4-way image classification set "inputs" from GitHub (mattycars/rt_img_class_pytorch); label vocabulary: glide, loose, none, slab.

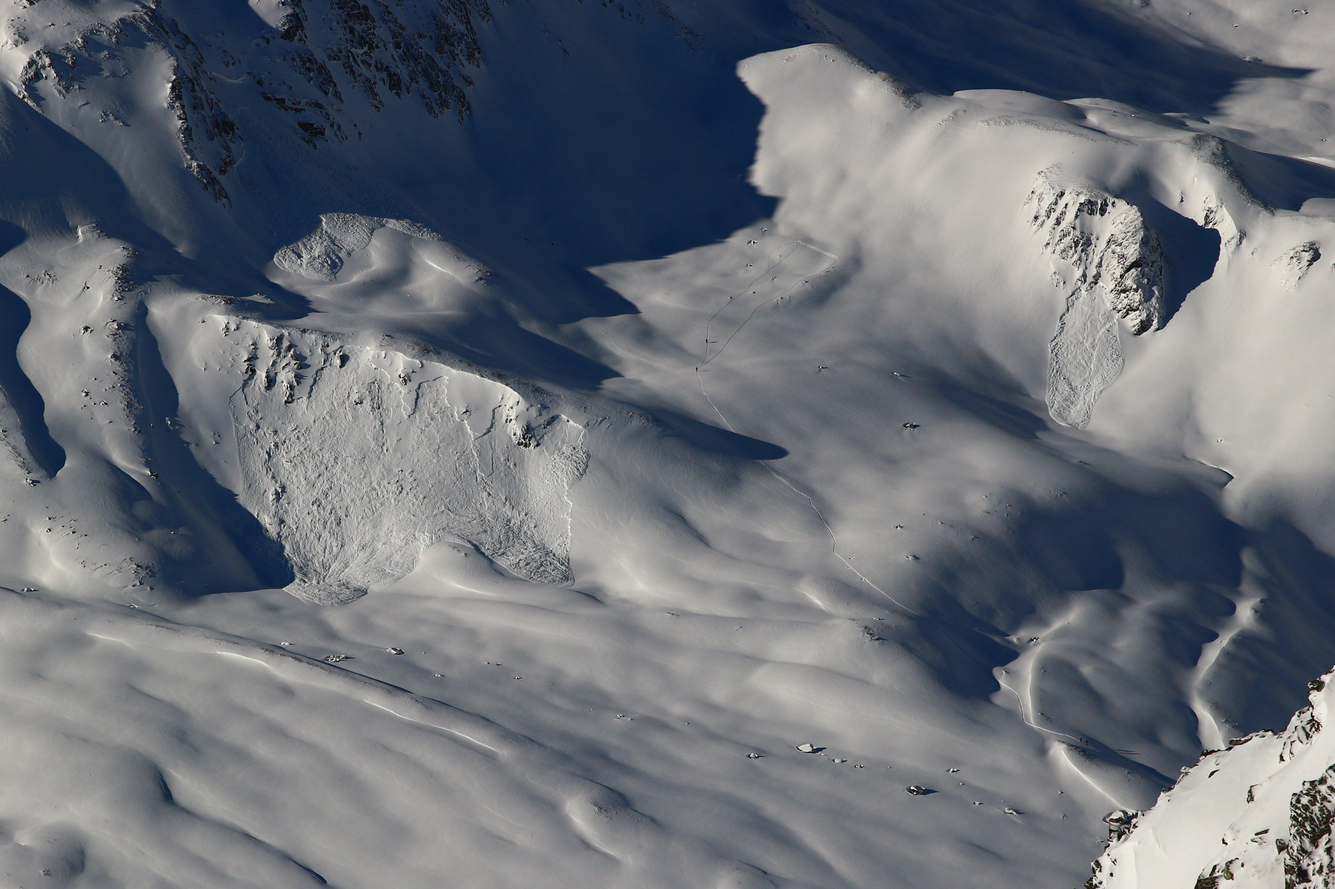
Label: slab

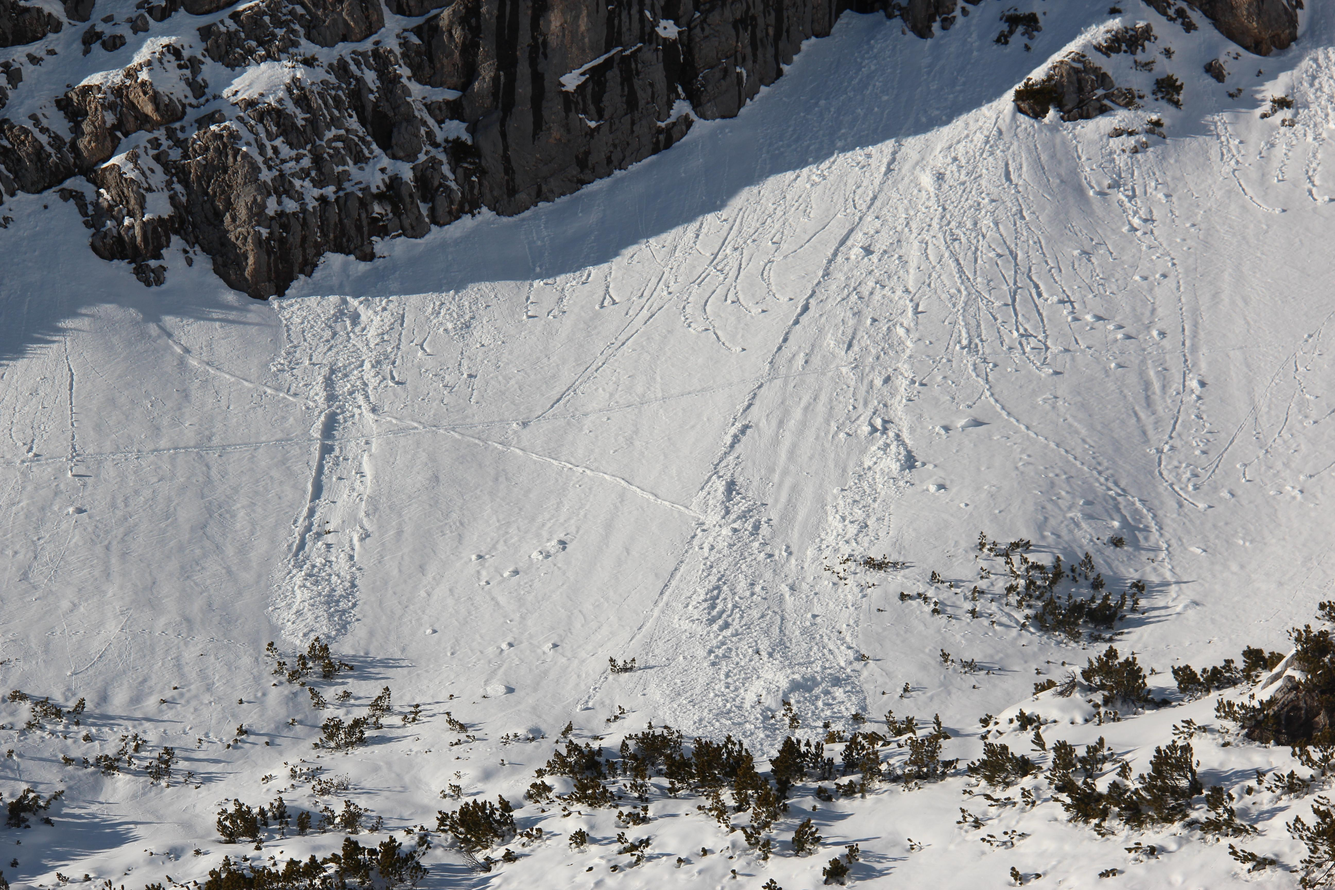
Label: loose

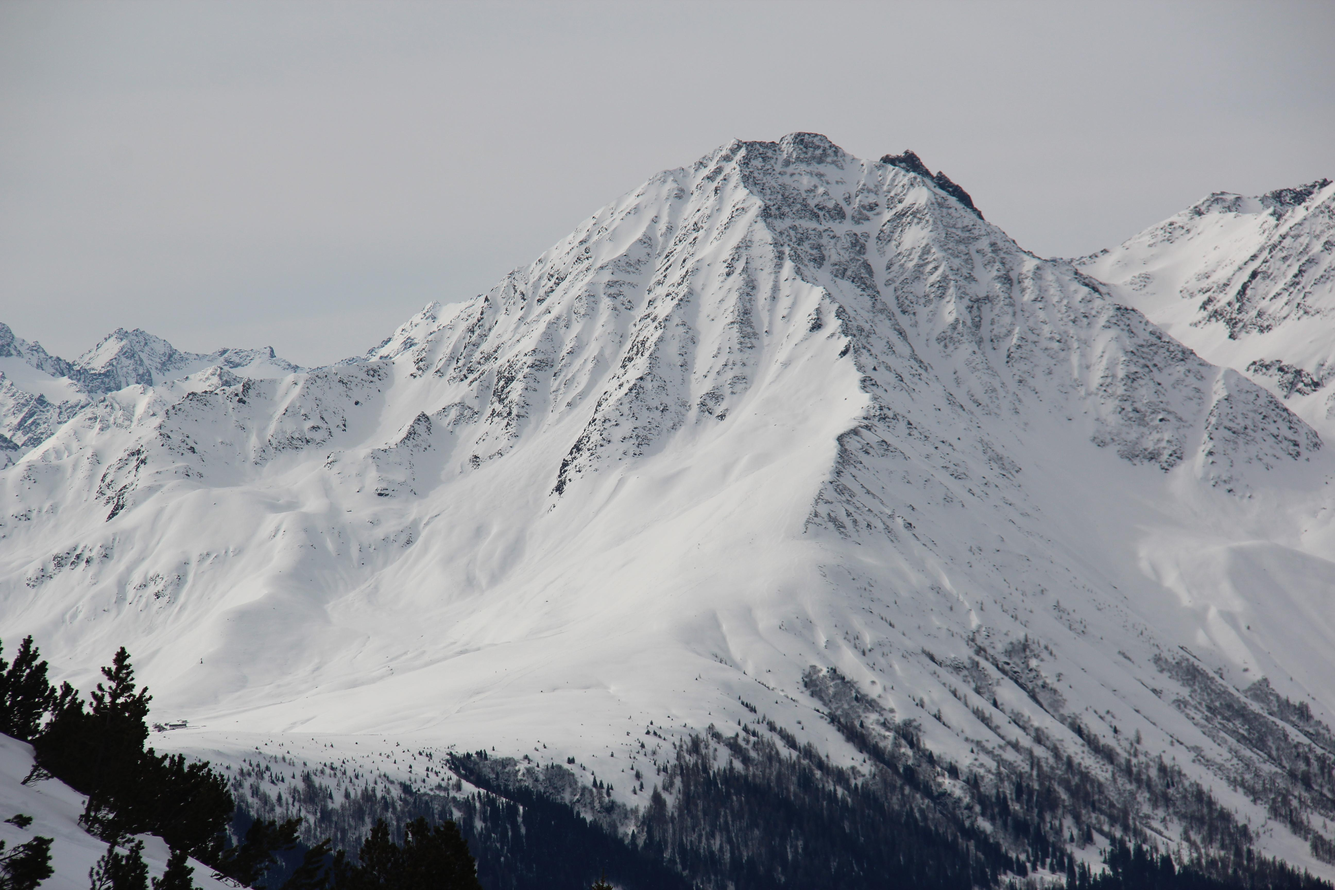
Label: none

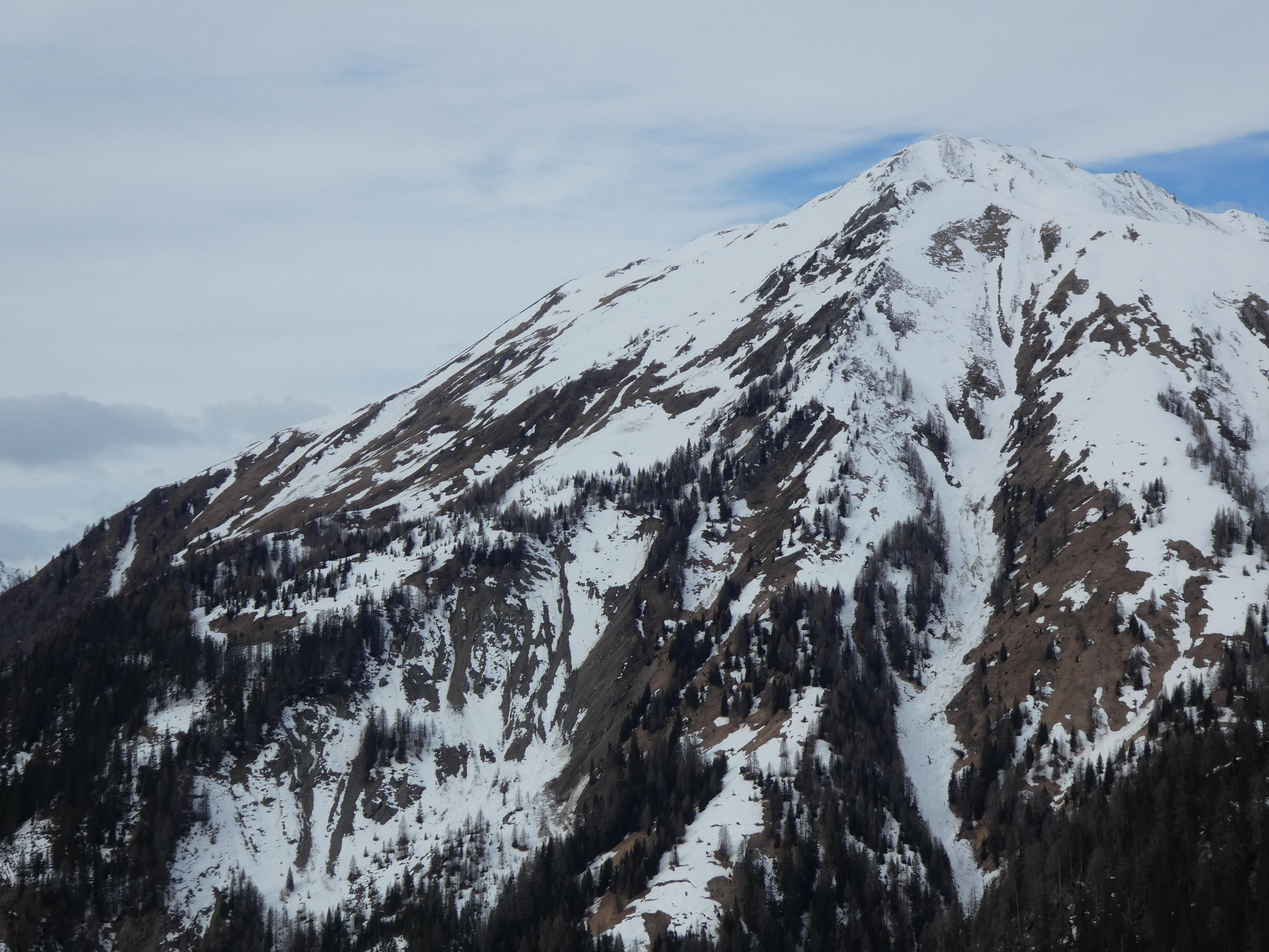
Label: glide

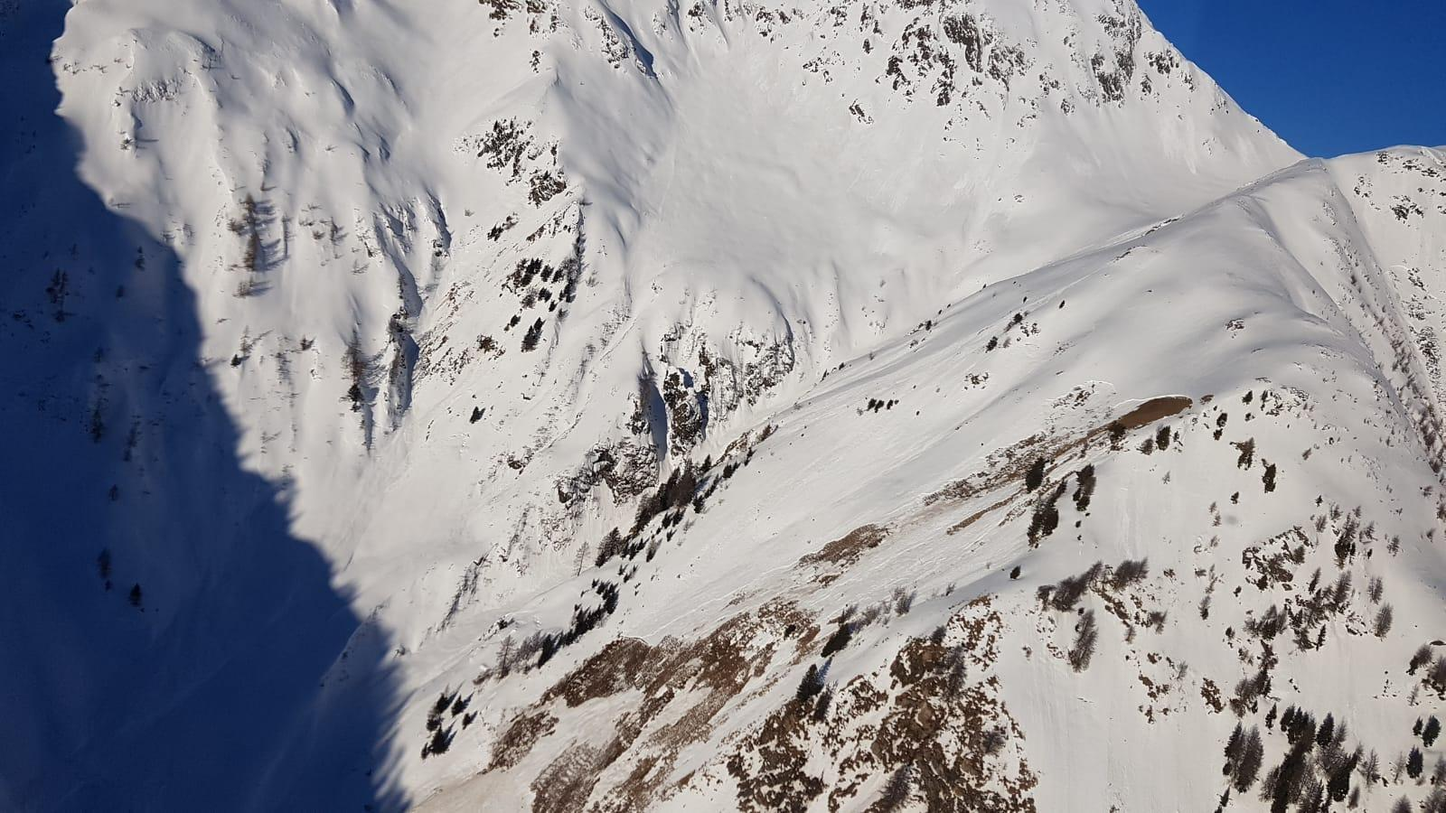
Label: slab

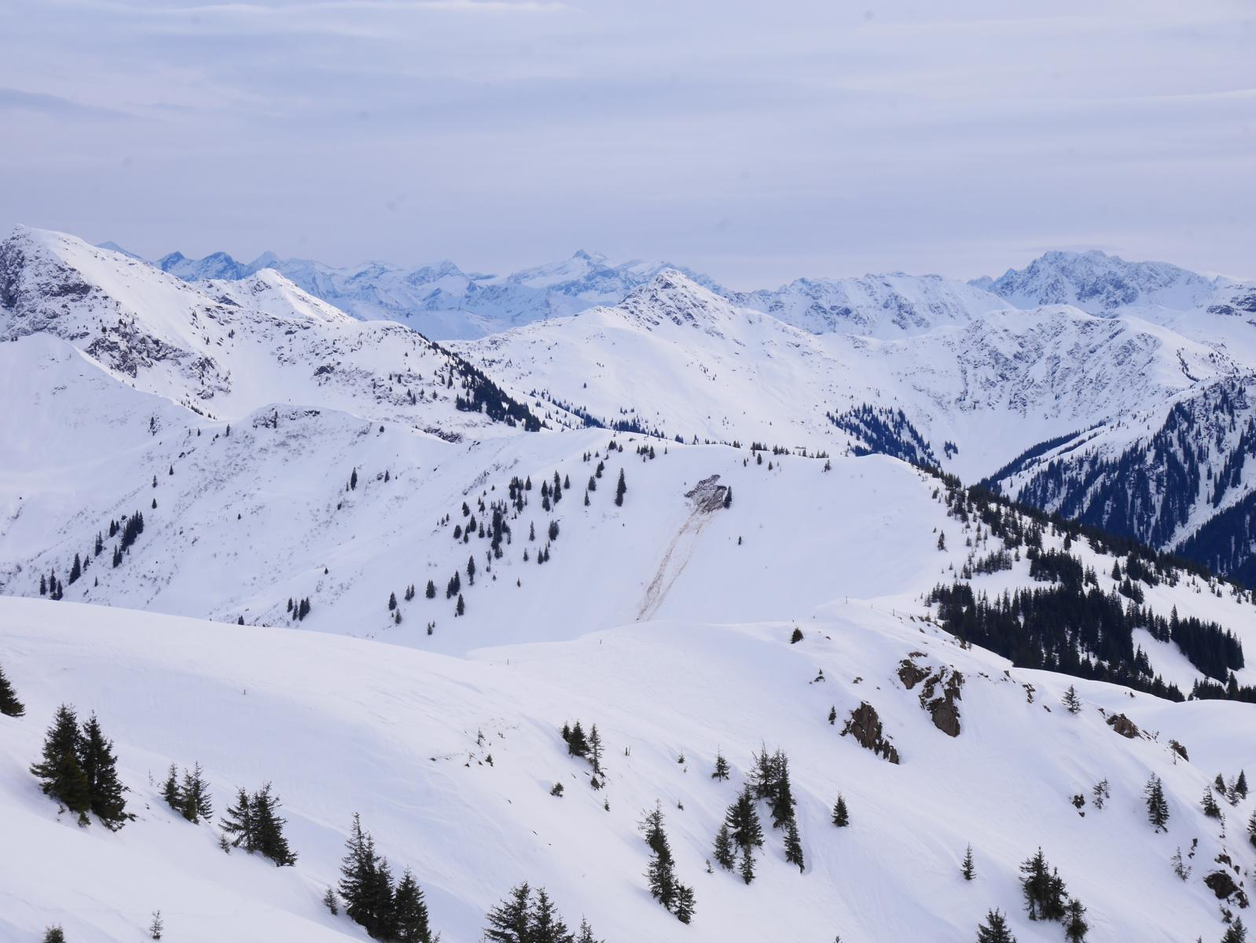
Label: glide
